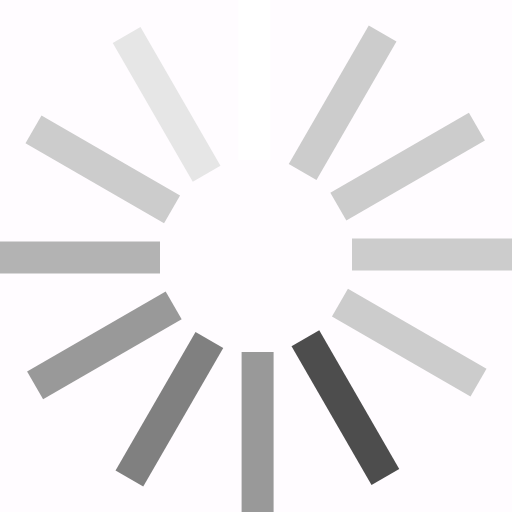
t = 0.00 s
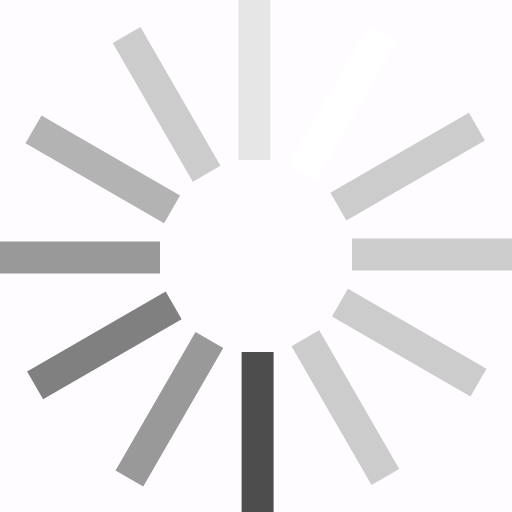
t = 0.17 s
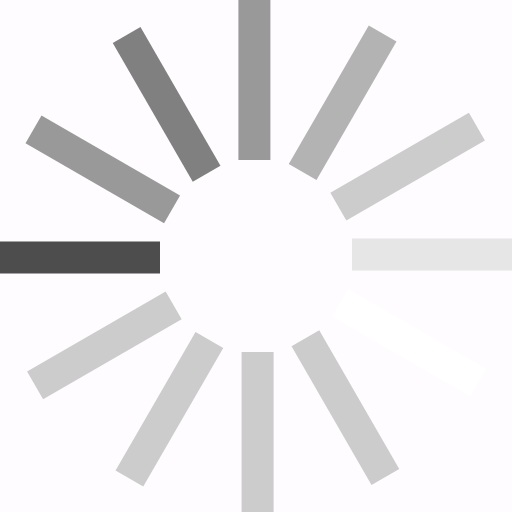
t = 0.37 s
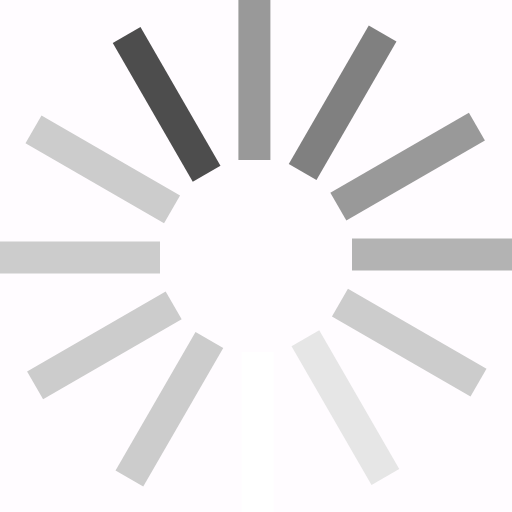
t = 0.54 s
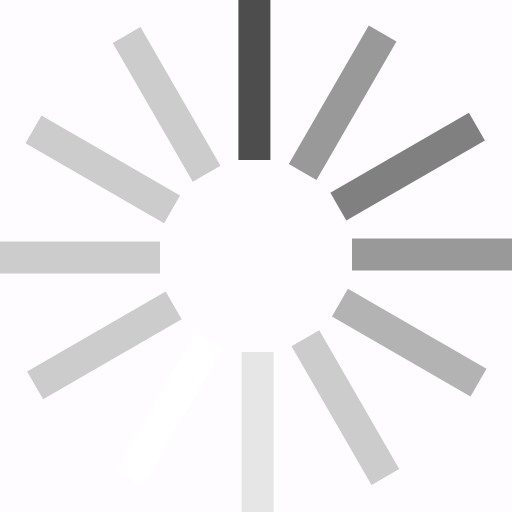
t = 0.71 s
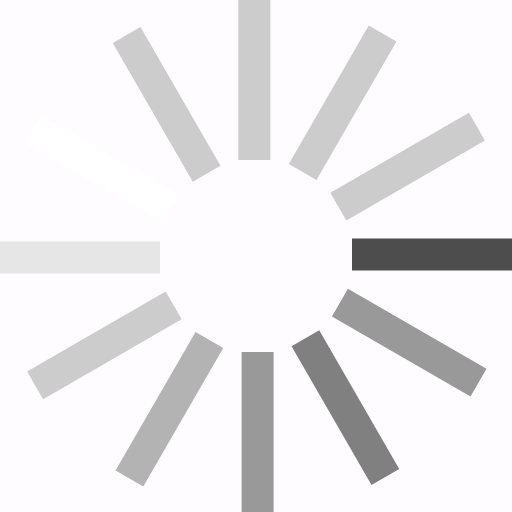
t = 0.91 s

The animated SVG that drew these frames (rendered in a browser with its animation timeline set to each time). Animation: 1 SMIL element (animateTransform=1); one cycle of 1.08 s, repeats indefinitely.

<?xml version="1.0" encoding="UTF-8" standalone="no"?><svg xmlns:svg="http://www.w3.org/2000/svg" xmlns="http://www.w3.org/2000/svg" xmlns:xlink="http://www.w3.org/1999/xlink" version="1.0" width="64px" height="64px" viewBox="0 0 128 128" xml:space="preserve"><rect x="0" y="0" width="100%" height="100%" fill="#FFFCFF" /><g><path d="M59.6 0h8v40h-8V0z" fill="#ffffff"/><path d="M59.6 0h8v40h-8V0z" fill="#cccccc" transform="rotate(30 64 64)"/><path d="M59.6 0h8v40h-8V0z" fill="#cccccc" transform="rotate(60 64 64)"/><path d="M59.6 0h8v40h-8V0z" fill="#cccccc" transform="rotate(90 64 64)"/><path d="M59.6 0h8v40h-8V0z" fill="#cccccc" transform="rotate(120 64 64)"/><path d="M59.6 0h8v40h-8V0z" fill="#4d4d4d" transform="rotate(150 64 64)"/><path d="M59.6 0h8v40h-8V0z" fill="#999999" transform="rotate(180 64 64)"/><path d="M59.6 0h8v40h-8V0z" fill="#808080" transform="rotate(210 64 64)"/><path d="M59.6 0h8v40h-8V0z" fill="#999999" transform="rotate(240 64 64)"/><path d="M59.6 0h8v40h-8V0z" fill="#b3b3b3" transform="rotate(270 64 64)"/><path d="M59.6 0h8v40h-8V0z" fill="#cccccc" transform="rotate(300 64 64)"/><path d="M59.6 0h8v40h-8V0z" fill="#e6e6e6" transform="rotate(330 64 64)"/><animateTransform attributeName="transform" type="rotate" values="0 64 64;30 64 64;60 64 64;90 64 64;120 64 64;150 64 64;180 64 64;210 64 64;240 64 64;270 64 64;300 64 64;330 64 64" calcMode="discrete" dur="1080ms" repeatCount="indefinite"></animateTransform></g></svg>